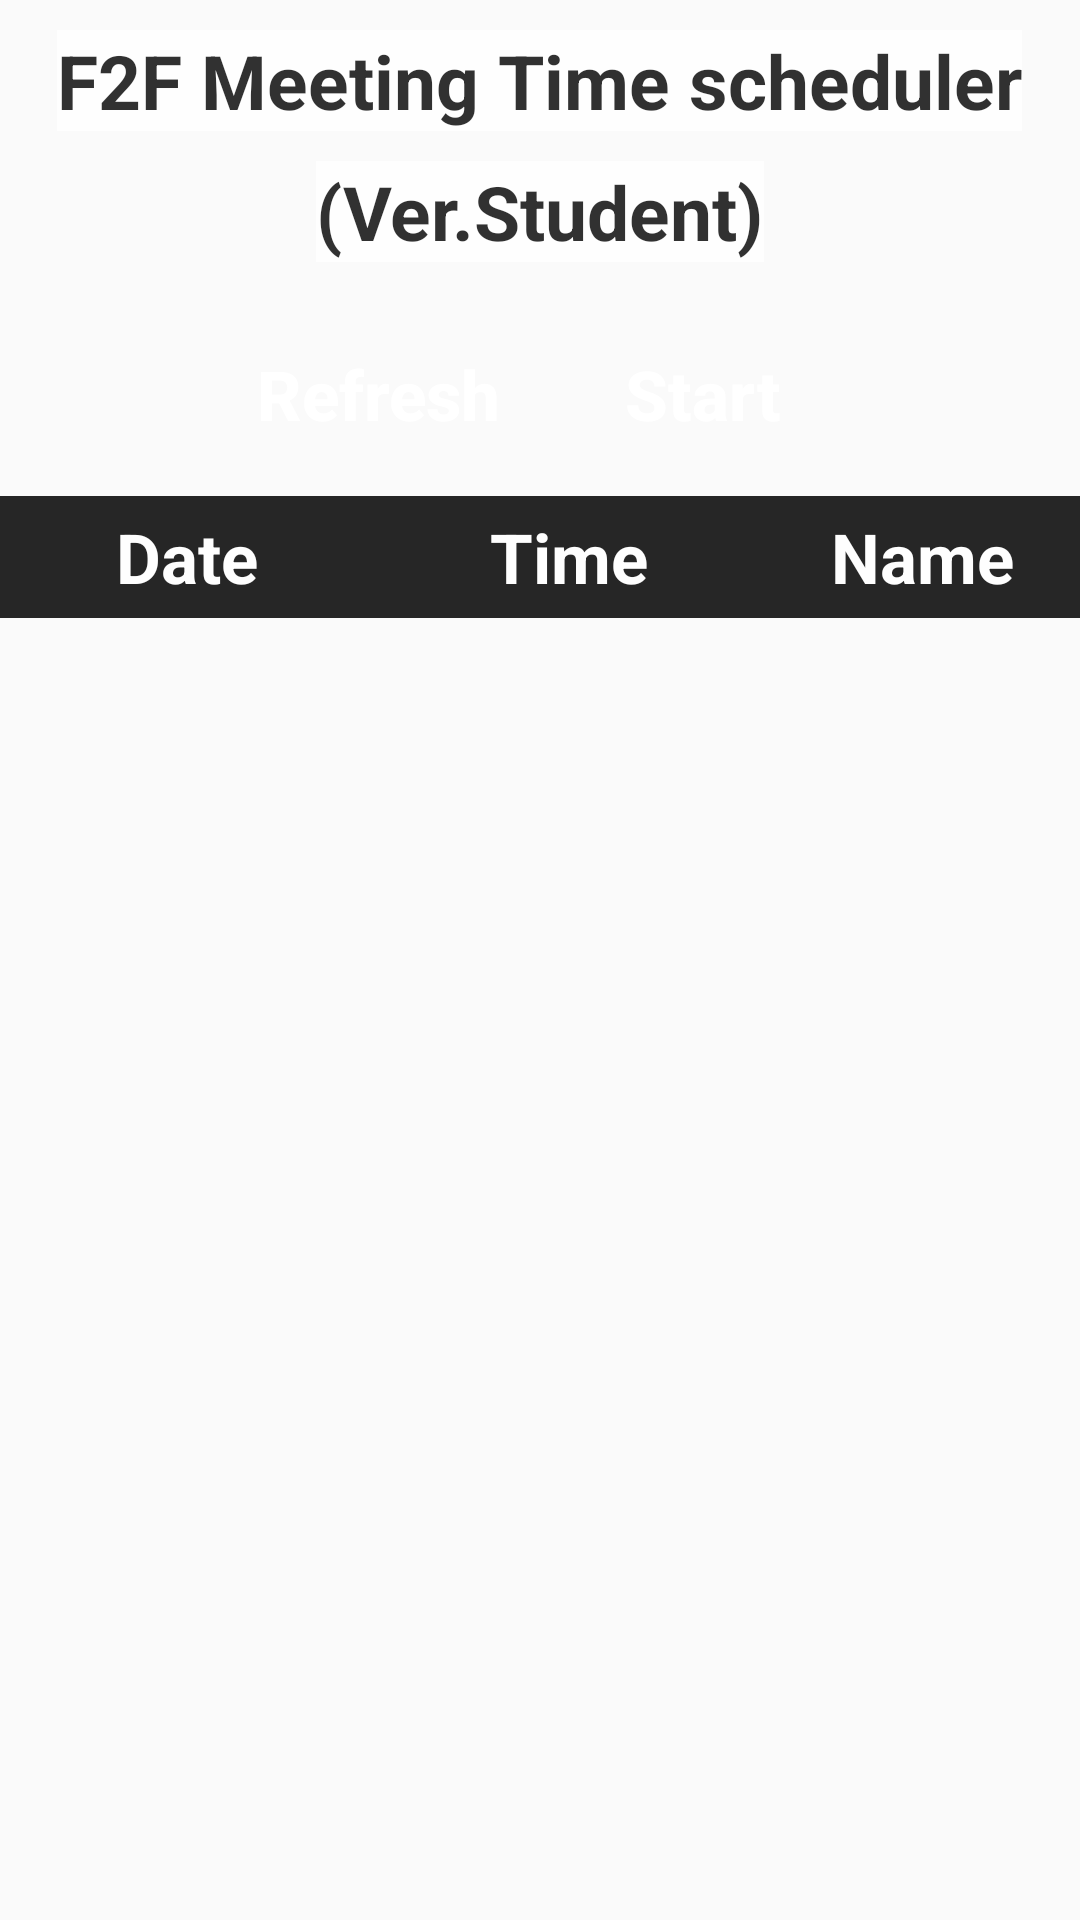

Produce the Android XML layout that renders to this screen, including the resource entries it uses.
<!-- AndroidManifest.xml: application theme AppTheme -->
<!-- res/layout/activity_main.xml -->
<?xml version="1.0" encoding="utf-8"?>
<LinearLayout xmlns:android="http://schemas.android.com/apk/res/android"
    xmlns:tools="http://schemas.android.com/tools"
    android:orientation="vertical"
    android:layout_width="match_parent"
    android:layout_height="match_parent"
    tools:context=".MainActivity"
    android:id="@+id/linLayout">

    <LinearLayout
        android:orientation="vertical"
        android:layout_width="match_parent"
        android:layout_height="wrap_content"
        android:gravity="center">
        <LinearLayout
            android:orientation="horizontal"
            android:layout_width="wrap_content"
            android:layout_height="wrap_content"
            android:layout_margin="10dp">
            <TextView
                android:layout_height="wrap_content"
                android:layout_width="wrap_content"
                android:textStyle="bold"
                android:textColor="#000000"
                android:textSize="25sp"
                android:text="@string/Title"
                android:background="#FFFFFF"
                android:alpha="0.8" />
        </LinearLayout>
        <LinearLayout
            android:orientation="horizontal"
            android:layout_width="wrap_content"
            android:layout_height="wrap_content"
            android:layout_marginBottom="10dp">
            <TextView
                android:layout_height="wrap_content"
                android:layout_width="wrap_content"
                android:textStyle="bold"
                android:textColor="#000000"
                android:textSize="25sp"
                android:text="@string/Version"
                android:alpha="0.8"
                android:background="#FFFFFF" />
        </LinearLayout>
        <LinearLayout
            android:orientation="horizontal"
            android:layout_width="wrap_content"
            android:layout_height="wrap_content">
            <Button
                android:id="@+id/btnRefresh"
                android:layout_height="wrap_content"
                android:layout_width="wrap_content"
                android:layout_weight="1"
                android:layout_margin="10dp"
                android:textAllCaps="false"
                android:textStyle="bold"
                android:text="@string/Refresh"
                android:background="@drawable/btn_blue"
                style="@style/ButtonText" />
            <Button
                android:id="@+id/start"
                android:layout_width="wrap_content"
                android:layout_height="wrap_content"
                android:layout_weight="1"
                android:layout_margin="10dp"
		        android:textAllCaps="false"
                android:textStyle="bold"
                android:text="@string/Start"
                android:background="@drawable/btn_green"
                style="@style/ButtonText" />
        </LinearLayout>
        <LinearLayout
            android:orientation="horizontal"
            android:layout_width="match_parent"
            android:layout_height="wrap_content"
            android:background="#000000"
            android:alpha="0.85">
            <TextView
                android:layout_height="wrap_content"
                android:layout_width="wrap_content"
                android:layout_weight="1"
                android:layout_margin="5dp"
                android:gravity="center"
                android:textStyle="bold"
                android:textColor="#ffffff"
                android:textSize="23sp"
                android:text="@string/Date"/>

            <TextView
                android:layout_height="wrap_content"
                android:layout_width="wrap_content"
                android:layout_weight="1"
                android:layout_margin="5dp"
                android:gravity="center"
                android:textStyle="bold"
                android:textColor="#FFFFFF"
                android:textSize="23sp"
                android:text="@string/Time"/>

            <TextView
                android:layout_height="wrap_content"
                android:layout_width="wrap_content"
                android:layout_weight="0.5"
                android:layout_margin="5dp"
                android:gravity="center"
                android:textStyle="bold"
                android:textColor="#FFFFFF"
                android:textSize="23sp"
                android:text="@string/Name"/>
        </LinearLayout>
    </LinearLayout>
    <LinearLayout
        android:orientation="horizontal"
        android:layout_width="match_parent"
        android:layout_height="wrap_content"
        android:gravity="center"
        android:alpha="0.8"
        android:background="#9bdea0">
        <ListView
            android:id="@+id/listResult"
            android:layout_width="match_parent"
            android:layout_height="wrap_content" />
    </LinearLayout>

</LinearLayout>
<!-- resources referenced by this layout -->
<resources>
  <string name="Date">Date</string>
  <string name="Name">Name</string>
  <string name="Refresh">Refresh</string>
  <string name="Start">Start</string>
  <string name="Time">Time</string>
  <string name="Title">F2F Meeting Time scheduler</string>
  <string name="Version">(Ver.Student)</string>
  <style name="ButtonText">
          <item name="android:layout_width">fill_parent</item>
          <item name="android:layout_height">wrap_content</item>
          <item name="android:textColor">#ffffff</item>
          <item name="android:gravity">center</item>
          <item name="android:textSize">23sp</item>
          <item name="android:textStyle">bold</item>
          <item name="android:shadowColor">#000000</item>
      </style>
  <style name="AppTheme" parent="Theme.AppCompat.Light.DarkActionBar">
          
          <item name="colorPrimary">@color/colorPrimary</item>
          <item name="colorPrimaryDark">@color/colorPrimaryDark</item>
          <item name="colorAccent">@color/colorAccent</item>
      </style>
  <!-- not gathered from this repository: default colours our renderer supplied (Android Studio template values) -->
  <color name="colorPrimary">#FF6200EE</color>
  <color name="colorPrimaryDark">#FF3700B3</color>
  <color name="colorAccent">#FF03DAC5</color>
</resources>
